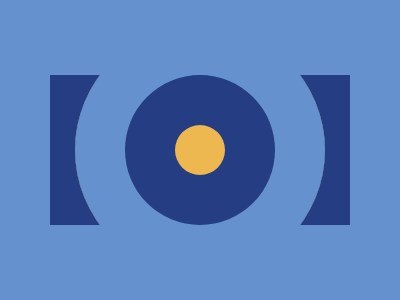

Reproduce this picture with HTML and CSS.

<p><style>*{background:#6592CF}body{background:#243D83;clip-path: polygon(42px 50px,342px 50px,342px 200px,42px 200px)}p{margin:25 67;width:250;height:250;background:#EEB850;border-radius:9in;box-shadow:inset 0 0 0 50px#6592CF,inset 0 0 0 100px#243D83}